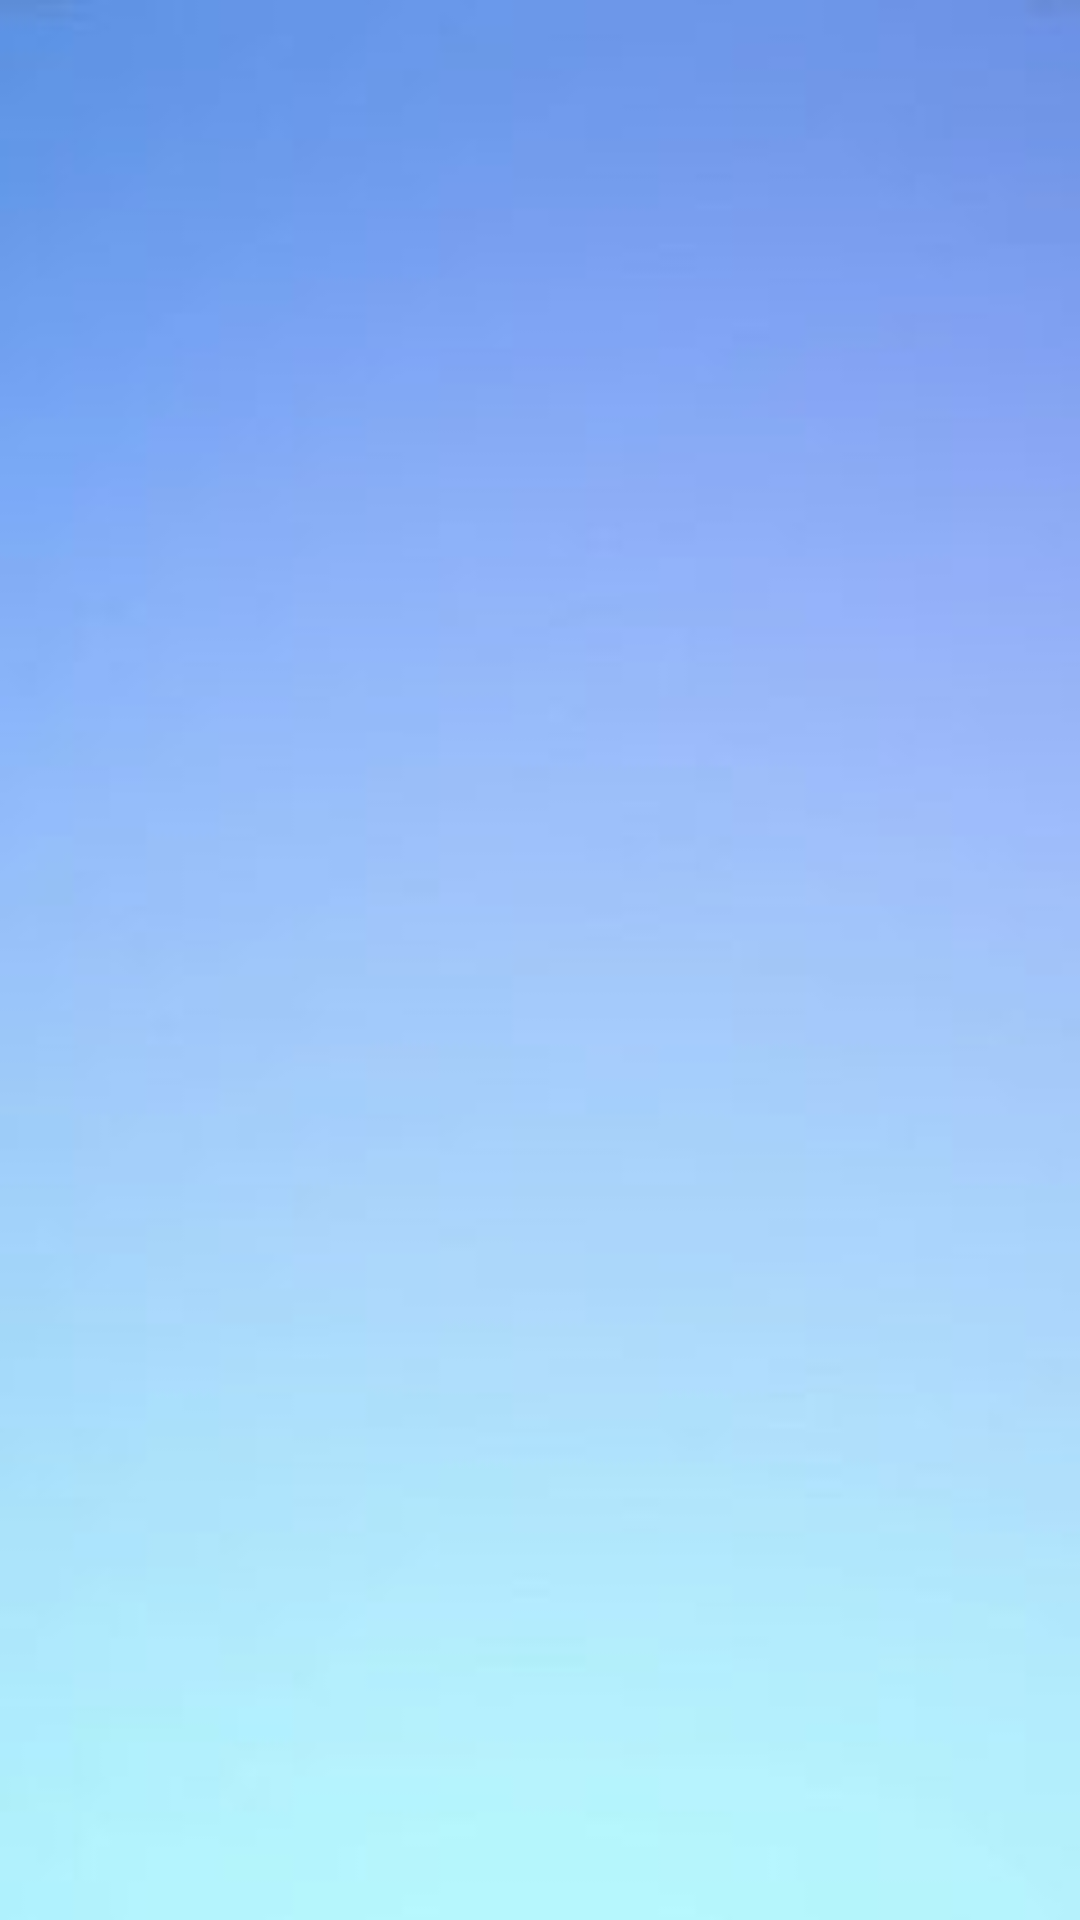

Write the Android layout XML for this screen, with the resource values it uses.
<!-- AndroidManifest.xml: application theme Theme.CFED -->
<!-- res/layout/activity_avgemotion.xml -->
<?xml version="1.0" encoding="utf-8"?>
<LinearLayout xmlns:android="http://schemas.android.com/apk/res/android"
    xmlns:app="http://schemas.android.com/apk/res-auto"
    xmlns:tools="http://schemas.android.com/tools"
    android:layout_width="match_parent"
    android:layout_height="match_parent"
    android:gravity="center"
    android:orientation="vertical"
    android:background="@drawable/blewal"
    tools:context=".avgemotion">

    <TableRow
        android:layout_width="match_parent"
        android:layout_height="600dp">

        <ListView
            android:id="@+id/lv2"
            android:layout_width="match_parent"
            android:layout_height="match_parent">

        </ListView>
    </TableRow>

    <TableRow
        android:layout_width="match_parent"
        android:layout_height="wrap_content"
        android:gravity="center">






    </TableRow>
</LinearLayout>
<!-- resources referenced by this layout -->
<resources>
  <!-- drawable blewal: jpeg bitmap (drawable, 2578 bytes) -->
  <style name="Theme.CFED" parent="Theme.MaterialComponents.DayNight.DarkActionBar">
          
          <item name="colorPrimary">@color/purple_500</item>
          <item name="colorPrimaryVariant">@color/purple_700</item>
          <item name="colorOnPrimary">@color/white</item>
          
          <item name="colorSecondary">@color/teal_200</item>
          <item name="colorSecondaryVariant">@color/teal_700</item>
          <item name="colorOnSecondary">@color/black</item>
          
          <item name="android:statusBarColor" tools:targetApi="l">?attr/colorPrimaryVariant</item>
          
      </style>
  <color name="purple_500">#FF6200EE</color>
  <color name="purple_700">#FF3700B3</color>
  <color name="white">#FFFFFFFF</color>
  <color name="teal_200">#FF03DAC5</color>
  <color name="teal_700">#FF018786</color>
  <color name="black">#FF000000</color>
</resources>
